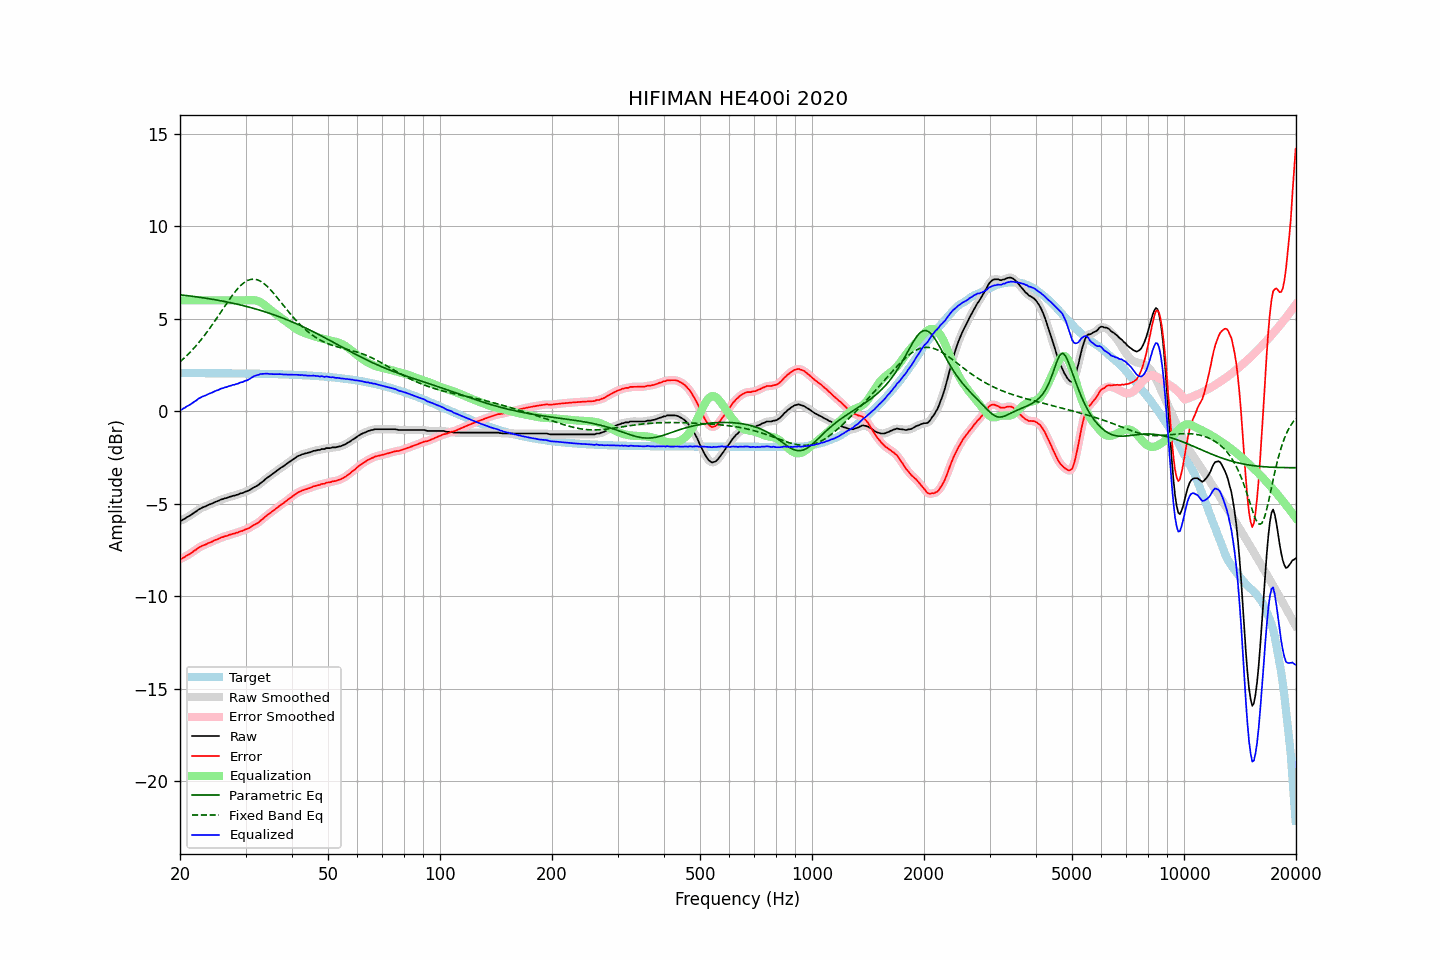

Data behind this chart, as committed beside it:
frequency, raw, error, smoothed, error_smoothed, equalization, parametric_eq, fixed_band_eq, equalized_raw, equalized_smoothed, target
20.00, -5.91, -7.98, -5.92, -7.99, 6.00, 6.30, 2.67, 0.09, 0.08, 2.07
20.20, -5.91, -7.98, -5.89, -7.96, 6.00, 6.29, 2.75, 0.09, 0.11, 2.07
20.40, -5.85, -7.92, -5.85, -7.92, 6.00, 6.28, 2.83, 0.15, 0.15, 2.07
20.61, -5.81, -7.88, -5.81, -7.87, 6.00, 6.27, 2.91, 0.19, 0.19, 2.07
20.81, -5.74, -7.81, -5.75, -7.82, 6.00, 6.26, 2.99, 0.26, 0.25, 2.07
21.02, -5.70, -7.77, -5.70, -7.77, 6.00, 6.25, 3.08, 0.30, 0.30, 2.07
21.23, -5.65, -7.72, -5.65, -7.71, 6.00, 6.24, 3.17, 0.35, 0.35, 2.07
21.44, -5.60, -7.67, -5.59, -7.66, 6.00, 6.23, 3.26, 0.40, 0.41, 2.07
21.66, -5.53, -7.60, -5.54, -7.60, 6.00, 6.22, 3.35, 0.47, 0.46, 2.07
21.87, -5.47, -7.54, -5.47, -7.54, 6.00, 6.21, 3.45, 0.53, 0.53, 2.07
22.09, -5.42, -7.48, -5.41, -7.48, 6.00, 6.19, 3.55, 0.58, 0.59, 2.06
22.31, -5.35, -7.41, -5.35, -7.42, 6.00, 6.18, 3.65, 0.65, 0.65, 2.06
22.54, -5.29, -7.36, -5.30, -7.36, 6.00, 6.17, 3.75, 0.71, 0.70, 2.06
22.76, -5.25, -7.31, -5.25, -7.31, 6.00, 6.16, 3.86, 0.75, 0.75, 2.06
22.99, -5.20, -7.26, -5.21, -7.27, 6.00, 6.14, 3.97, 0.80, 0.79, 2.06
23.22, -5.17, -7.23, -5.17, -7.23, 6.00, 6.13, 4.08, 0.83, 0.83, 2.06
23.45, -5.14, -7.20, -5.13, -7.19, 6.00, 6.12, 4.19, 0.86, 0.87, 2.06
23.69, -5.09, -7.15, -5.09, -7.16, 6.00, 6.10, 4.31, 0.91, 0.91, 2.06
23.92, -5.05, -7.11, -5.06, -7.12, 6.00, 6.09, 4.43, 0.95, 0.94, 2.06
24.16, -5.02, -7.08, -5.02, -7.08, 6.00, 6.08, 4.55, 0.98, 0.98, 2.06
24.40, -4.99, -7.05, -4.98, -7.04, 6.00, 6.06, 4.67, 1.01, 1.02, 2.06
24.65, -4.94, -7.00, -4.94, -7.00, 6.00, 6.05, 4.80, 1.06, 1.06, 2.06
24.89, -4.90, -6.96, -4.91, -6.97, 6.00, 6.03, 4.93, 1.10, 1.09, 2.06
25.14, -4.87, -6.93, -4.87, -6.93, 6.00, 6.02, 5.06, 1.13, 1.13, 2.06
25.39, -4.84, -6.90, -4.83, -6.89, 6.00, 6.00, 5.18, 1.16, 1.17, 2.06
25.65, -4.79, -6.85, -4.80, -6.86, 6.00, 5.98, 5.31, 1.21, 1.20, 2.06
25.91, -4.76, -6.82, -4.76, -6.82, 6.00, 5.97, 5.45, 1.24, 1.24, 2.06
26.16, -4.74, -6.80, -4.73, -6.79, 6.00, 5.95, 5.58, 1.26, 1.27, 2.06
26.43, -4.70, -6.76, -4.71, -6.76, 6.00, 5.93, 5.71, 1.30, 1.29, 2.05
26.69, -4.69, -6.74, -4.68, -6.74, 6.00, 5.92, 5.83, 1.31, 1.32, 2.05
26.96, -4.65, -6.70, -4.65, -6.71, 6.00, 5.90, 5.96, 1.35, 1.35, 2.05
27.23, -4.62, -6.67, -4.62, -6.68, 6.00, 5.88, 6.08, 1.38, 1.38, 2.05
27.50, -4.60, -6.65, -4.60, -6.65, 6.00, 5.86, 6.21, 1.40, 1.40, 2.05
27.77, -4.57, -6.62, -4.57, -6.63, 6.00, 5.84, 6.32, 1.43, 1.43, 2.05
28.05, -4.56, -6.61, -4.55, -6.60, 6.00, 5.82, 6.44, 1.44, 1.45, 2.05
28.33, -4.52, -6.57, -4.53, -6.58, 6.00, 5.81, 6.54, 1.48, 1.47, 2.05
28.62, -4.51, -6.56, -4.50, -6.55, 6.00, 5.79, 6.65, 1.49, 1.50, 2.05
28.90, -4.46, -6.51, -4.47, -6.51, 6.00, 5.76, 6.74, 1.54, 1.53, 2.05
29.19, -4.43, -6.48, -4.44, -6.48, 6.00, 5.74, 6.83, 1.57, 1.56, 2.05
29.48, -4.42, -6.46, -4.41, -6.45, 6.00, 5.72, 6.90, 1.58, 1.59, 2.04
29.78, -4.37, -6.41, -4.38, -6.42, 6.00, 5.70, 6.97, 1.63, 1.62, 2.04
30.08, -4.34, -6.38, -4.35, -6.39, 6.00, 5.68, 7.02, 1.66, 1.65, 2.04
30.38, -4.31, -6.35, -4.31, -6.35, 6.00, 5.66, 7.07, 1.69, 1.69, 2.04
30.68, -4.27, -6.31, -4.27, -6.31, 6.01, 5.63, 7.11, 1.73, 1.74, 2.04
30.99, -4.22, -6.26, -4.22, -6.26, 6.01, 5.61, 7.13, 1.79, 1.79, 2.04
31.30, -4.17, -6.21, -4.17, -6.21, 6.01, 5.59, 7.14, 1.84, 1.84, 2.04
31.61, -4.11, -6.15, -4.12, -6.15, 6.01, 5.56, 7.15, 1.90, 1.89, 2.04
31.93, -4.07, -6.11, -4.07, -6.10, 6.00, 5.54, 7.13, 1.93, 1.93, 2.03
32.24, -4.02, -6.05, -4.02, -6.05, 5.98, 5.51, 7.12, 1.96, 1.96, 2.03
32.57, -3.97, -6.00, -3.96, -5.99, 5.95, 5.49, 7.08, 1.98, 1.99, 2.03
32.89, -3.89, -5.92, -3.90, -5.93, 5.91, 5.46, 7.04, 2.02, 2.01, 2.03
33.22, -3.83, -5.86, -3.83, -5.86, 5.85, 5.43, 6.99, 2.02, 2.02, 2.03
33.55, -3.76, -5.79, -3.75, -5.78, 5.79, 5.41, 6.93, 2.03, 2.04, 2.03
33.89, -3.68, -5.70, -3.68, -5.71, 5.72, 5.38, 6.85, 2.04, 2.04, 2.02
34.23, -3.61, -5.63, -3.62, -5.64, 5.65, 5.35, 6.78, 2.04, 2.04, 2.02
34.57, -3.55, -5.57, -3.55, -5.57, 5.58, 5.32, 6.69, 2.03, 2.03, 2.02
34.92, -3.49, -5.51, -3.49, -5.50, 5.51, 5.29, 6.60, 2.01, 2.02, 2.02
35.27, -3.42, -5.44, -3.43, -5.44, 5.44, 5.26, 6.51, 2.02, 2.01, 2.02
35.62, -3.36, -5.37, -3.36, -5.37, 5.37, 5.23, 6.41, 2.01, 2.01, 2.01
35.97, -3.30, -5.31, -3.30, -5.31, 5.31, 5.20, 6.30, 2.01, 2.01, 2.01
... 635 more rows
